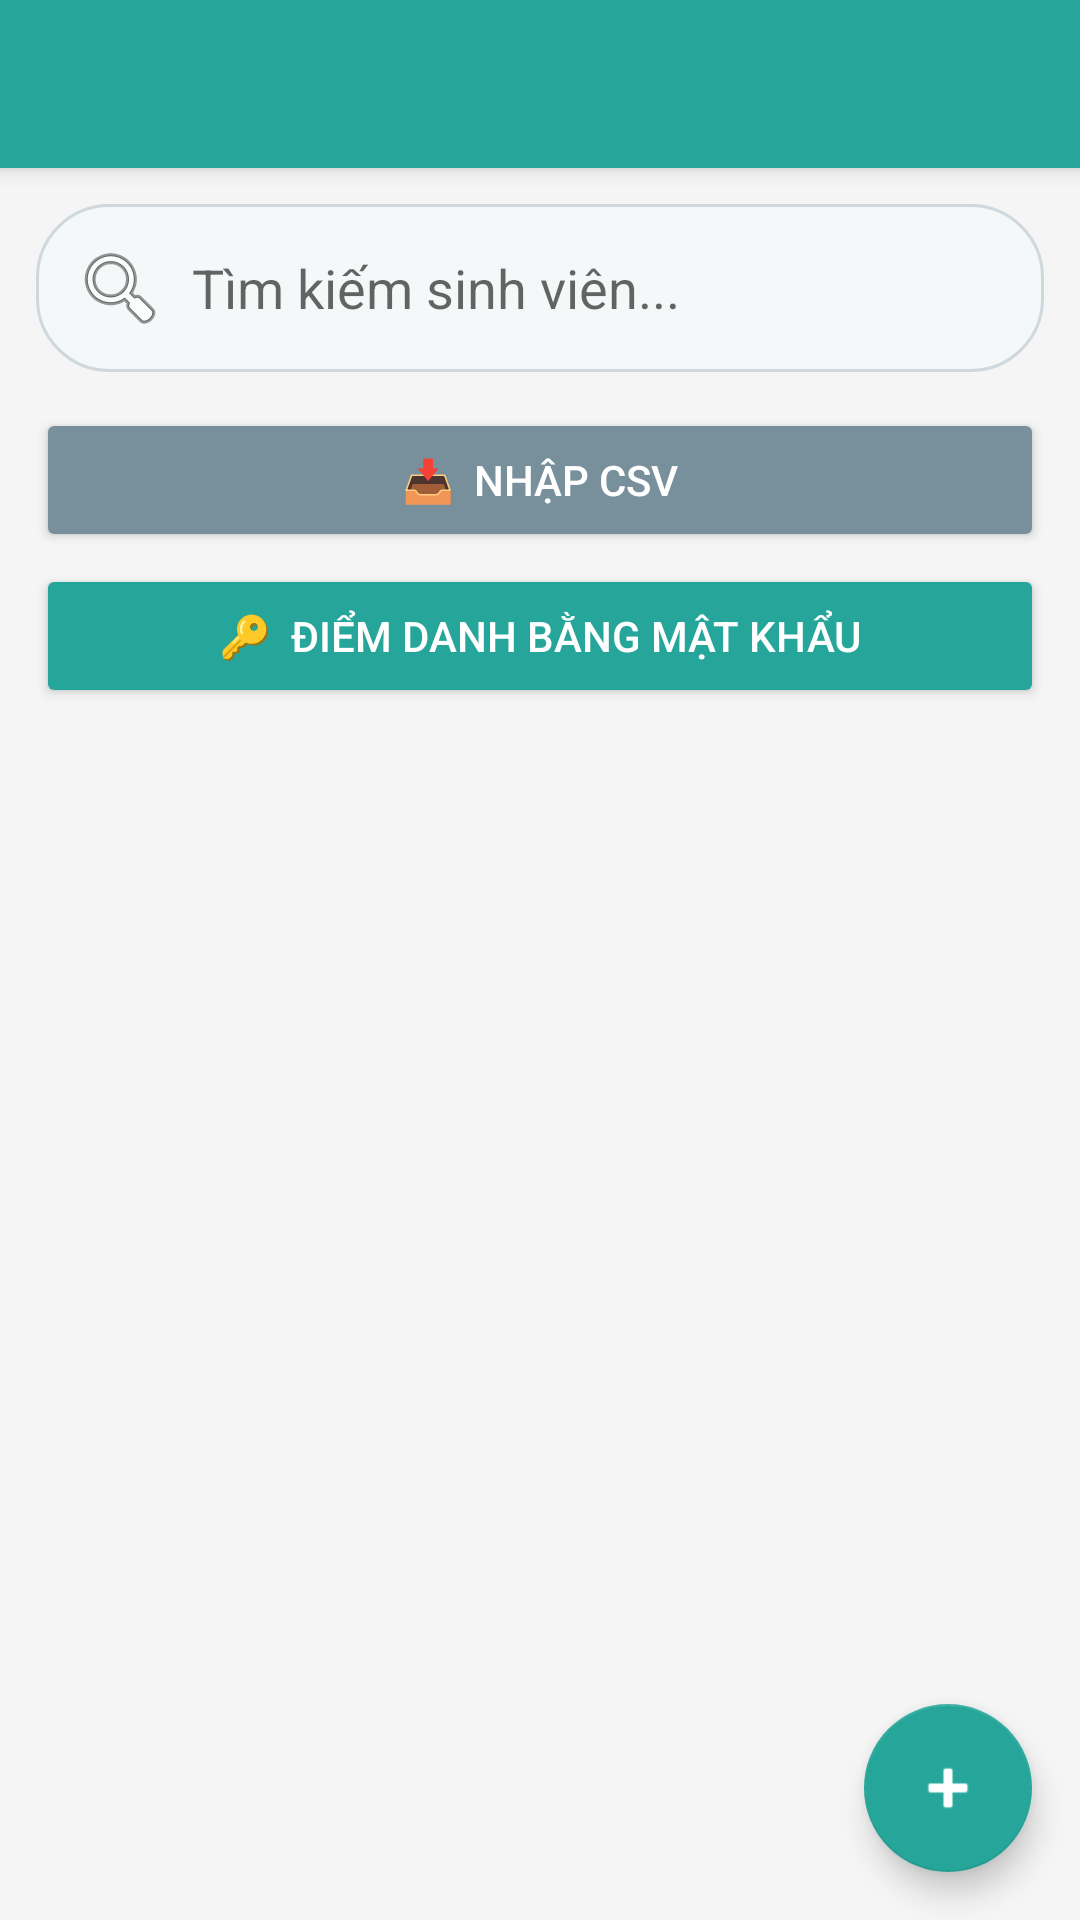

Layout XML and referenced resources for this Android screen:
<!-- AndroidManifest.xml: application theme AppTheme -->
<!-- res/layout/activity_student_management.xml -->
<?xml version="1.0" encoding="utf-8"?>
<androidx.coordinatorlayout.widget.CoordinatorLayout
    xmlns:android="http://schemas.android.com/apk/res/android"
    xmlns:app="http://schemas.android.com/apk/res-auto"
    android:layout_width="match_parent"
    android:layout_height="match_parent"
    android:background="#F5F5F5">

    
    <com.google.android.material.appbar.AppBarLayout
        android:layout_width="match_parent"
        android:layout_height="wrap_content">

        <androidx.appcompat.widget.Toolbar
            android:id="@+id/toolbar"
            android:layout_width="match_parent"
            android:layout_height="?attr/actionBarSize"
            android:background="#26A69A"
            app:titleTextColor="@android:color/white"/>
    </com.google.android.material.appbar.AppBarLayout>

    
    <LinearLayout
        android:layout_width="match_parent"
        android:layout_height="match_parent"
        android:orientation="vertical"
        app:layout_behavior="@string/appbar_scrolling_view_behavior">

        
        <EditText
            android:id="@+id/editSearchStudent"
            android:layout_width="match_parent"
            android:layout_height="wrap_content"
            android:layout_margin="12dp"
            android:background="@drawable/bg_search_bar"
            android:hint="Tìm kiếm sinh viên..."
            android:padding="12dp"
            android:drawableStart="@android:drawable/ic_menu_search"
            android:drawablePadding="8dp"/>

        
        <Button
            android:id="@+id/btnImportCsv"
            android:layout_width="match_parent"
            android:layout_height="wrap_content"
            android:layout_marginHorizontal="12dp"
            android:layout_marginBottom="4dp"
            android:text="📥  Nhập CSV"
            android:backgroundTint="#78909C"
            android:textColor="@android:color/white"/>

        
        <Button
            android:id="@+id/btnCheckinByPassword"
            android:layout_width="match_parent"
            android:layout_height="wrap_content"
            android:layout_marginHorizontal="12dp"
            android:layout_marginBottom="8dp"
            android:text="🔑  Điểm danh bằng mật khẩu"
            android:backgroundTint="#26A69A"
            android:textColor="@android:color/white"/>

        
        <androidx.recyclerview.widget.RecyclerView
            android:id="@+id/recyclerStudents"
            android:layout_width="match_parent"
            android:layout_height="0dp"
            android:layout_weight="1"
            android:paddingBottom="80dp"
            android:clipToPadding="false"/>

        
        <LinearLayout
            android:id="@+id/layoutEmptyState"
            android:layout_width="match_parent"
            android:layout_height="0dp"
            android:layout_weight="1"
            android:gravity="center"
            android:orientation="vertical"
            android:visibility="gone">

            <TextView
                android:layout_width="wrap_content"
                android:layout_height="wrap_content"
                android:text="Chưa có sinh viên nào"
                android:textSize="16sp"
                android:textColor="#9E9E9E"/>

            <TextView
                android:layout_width="wrap_content"
                android:layout_height="wrap_content"
                android:text="Nhấn + để thêm sinh viên mới"
                android:textSize="13sp"
                android:textColor="#BDBDBD"
                android:layout_marginTop="8dp"/>
        </LinearLayout>
    </LinearLayout>

    
    <com.google.android.material.floatingactionbutton.FloatingActionButton
        android:id="@+id/btnAddStudent"
        android:layout_width="wrap_content"
        android:layout_height="wrap_content"
        android:layout_gravity="bottom|end"
        android:layout_margin="16dp"
        android:src="@android:drawable/ic_input_add"
        app:backgroundTint="#26A69A"
        app:tint="@android:color/white"/>

</androidx.coordinatorlayout.widget.CoordinatorLayout>
<!-- resources referenced by this layout -->
<resources>
  <!-- drawable bg_search_bar (drawable) -->
  <?xml version="1.0" encoding="utf-8"?>
  <shape xmlns:android="http://schemas.android.com/apk/res/android"
      android:shape="rectangle">
      <solid android:color="@color/colorInputBg" />
      <corners android:radius="24dp" />
      <stroke
          android:width="1dp"
          android:color="@color/colorInputStroke" />
  </shape>
  <style name="AppTheme" parent="Theme.AppCompat.Light.NoActionBar">
          <item name="colorPrimary">@color/colorPrimary</item>
          <item name="colorPrimaryDark">@color/colorPrimaryDark</item>
          <item name="colorAccent">@color/colorAccent</item>
          <item name="android:textColorPrimary">@color/colorTextPrimary</item>
          <item name="android:textColorSecondary">@color/colorTextSecondary</item>
          <item name="android:windowBackground">@color/colorBackground</item>
          <item name="android:statusBarColor">@color/colorPrimaryDark</item>
      </style>
  <color name="colorInputBg">#F5F8F8</color>
  <color name="colorInputStroke">#CFD8DC</color>
  <color name="colorPrimary">#66CFCF</color>
  <color name="colorPrimaryDark">#3BA8A8</color>
  <color name="colorAccent">#FF8A65</color>
  <color name="colorTextPrimary">#263238</color>
  <color name="colorTextSecondary">#607D8B</color>
  <color name="colorBackground">#F5FAFA</color>
</resources>
